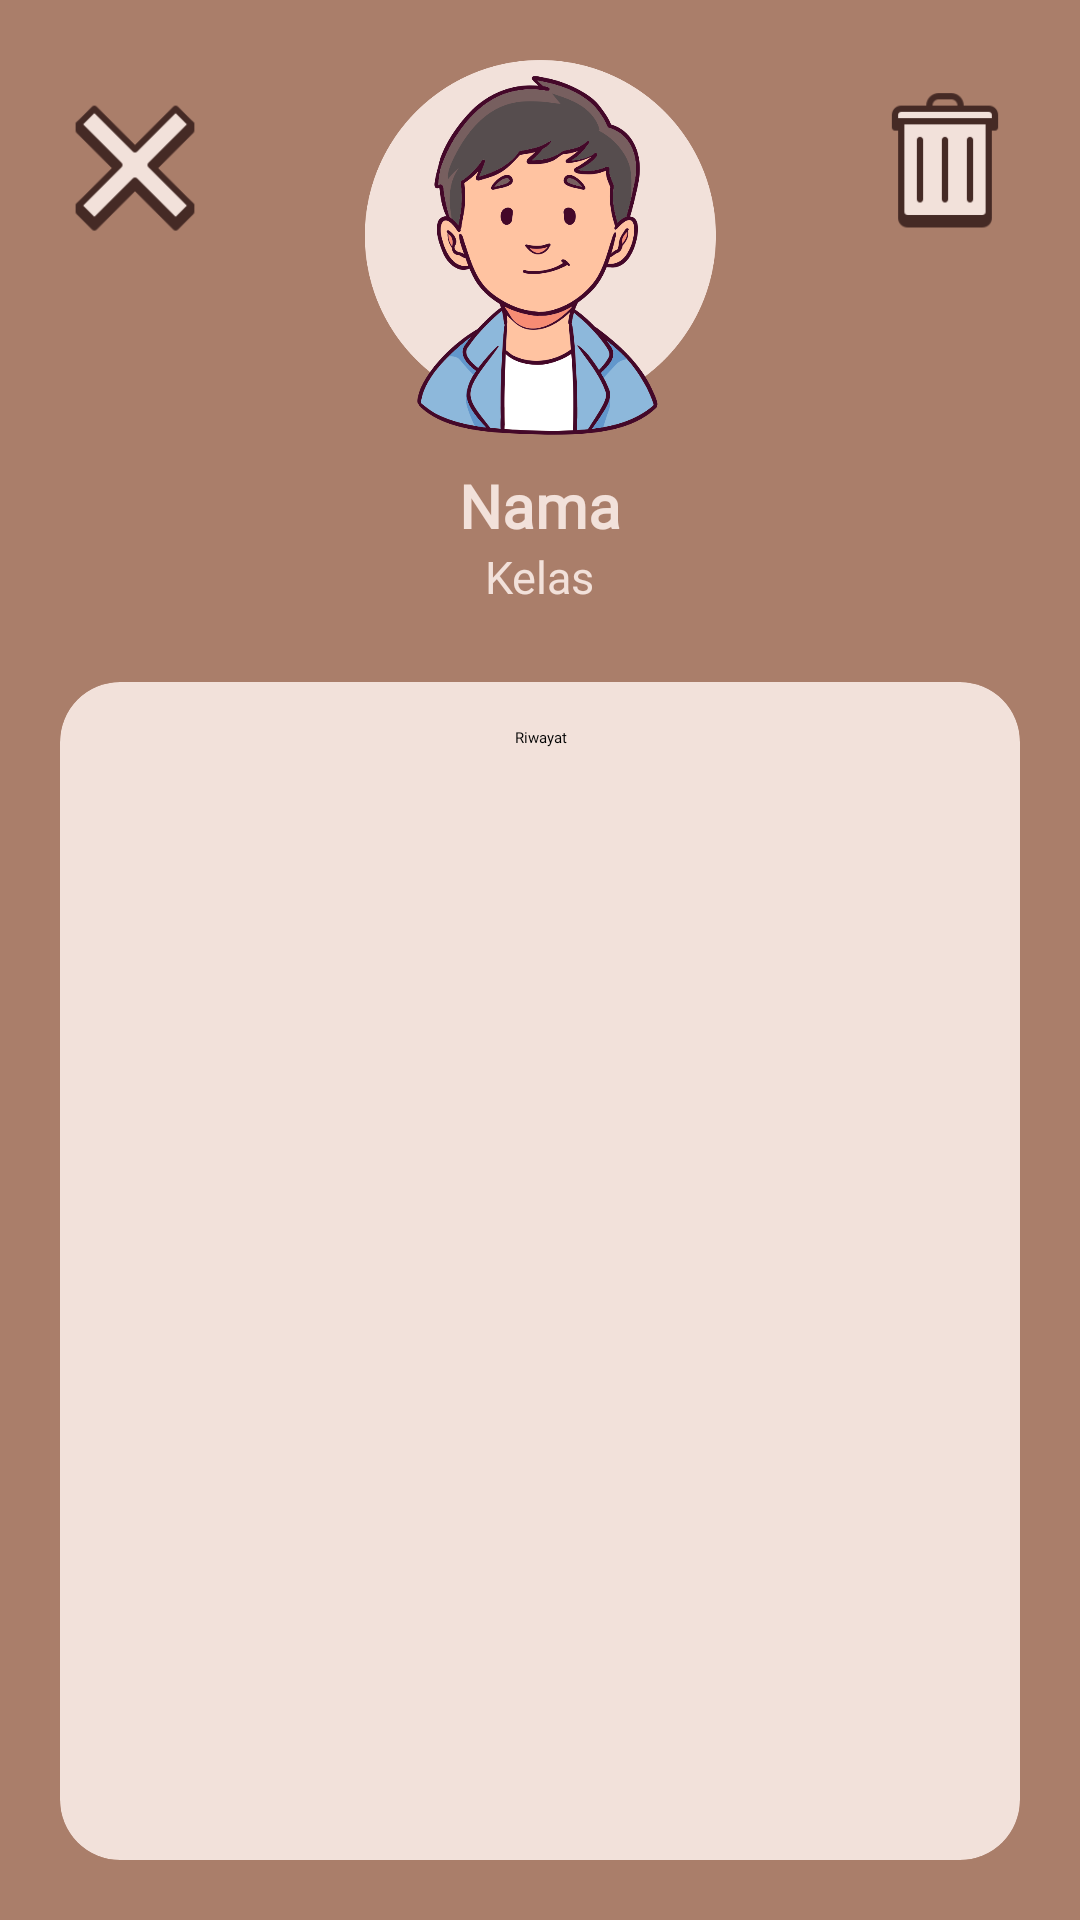

Write the Android layout XML for this screen, with the resource values it uses.
<!-- AndroidManifest.xml: application theme Theme.PintarBiologi -->
<!-- res/layout/activity_details_student.xml -->
<?xml version="1.0" encoding="utf-8"?>
<androidx.constraintlayout.widget.ConstraintLayout xmlns:android="http://schemas.android.com/apk/res/android"
    xmlns:app="http://schemas.android.com/apk/res-auto"
    xmlns:tools="http://schemas.android.com/tools"
    android:layout_width="match_parent"
    android:layout_height="match_parent"
    android:background="@color/brown_light"
    tools:context=".activity.DetailsStudentActivity"
    tools:ignore="ContentDescription">
    <ImageView
        android:id="@+id/button_close"
        android:layout_width="50dp"
        android:layout_height="50dp"
        android:layout_marginTop="30dp"
        android:layout_marginStart="20dp"
        android:src="@drawable/button_close"
        app:layout_constraintTop_toTopOf="parent"
        app:layout_constraintStart_toStartOf="parent"/>
    <ImageView
        android:id="@+id/iv_student_image"
        android:layout_width="125dp"
        android:layout_height="125dp"
        android:layout_marginTop="20dp"
        android:src="@drawable/student_one"
        app:layout_constraintTop_toTopOf="parent"
        app:layout_constraintStart_toStartOf="parent"
        app:layout_constraintEnd_toEndOf="parent"/>
    <ImageView
        android:id="@+id/button_delete"
        android:layout_width="50dp"
        android:layout_height="50dp"
        android:layout_marginTop="30dp"
        android:layout_marginEnd="20dp"
        android:src="@drawable/button_delete"
        app:layout_constraintTop_toTopOf="parent"
        app:layout_constraintEnd_toEndOf="parent"/>
    <TextView
        android:id="@+id/tv_student_name"
        android:layout_width="wrap_content"
        android:layout_height="wrap_content"
        android:layout_marginTop="10dp"
        android:fontFamily="@font/montserrat"
        android:textColor="@color/white"
        android:textStyle="bold"
        android:textSize="20sp"
        android:text="@string/student_name"
        app:layout_constraintTop_toBottomOf="@id/iv_student_image"
        app:layout_constraintStart_toStartOf="parent"
        app:layout_constraintEnd_toEndOf="parent"/>
    <TextView
        android:id="@+id/tv_student_classname"
        android:layout_width="wrap_content"
        android:layout_height="wrap_content"
        android:fontFamily="@font/montserrat"
        android:textColor="@color/white"
        android:textSize="15sp"
        android:text="@string/student_classname"
        app:layout_constraintTop_toBottomOf="@id/tv_student_name"
        app:layout_constraintStart_toStartOf="parent"
        app:layout_constraintEnd_toEndOf="parent"/>
    <androidx.cardview.widget.CardView
        android:layout_width="match_parent"
        android:layout_height="0dp"
        android:layout_marginTop="25dp"
        android:layout_marginBottom="20dp"
        android:layout_marginStart="20dp"
        android:layout_marginEnd="20dp"
        android:backgroundTint="@color/white"
        app:cardCornerRadius="20dp"
        app:cardElevation="15dp"
        app:layout_constraintTop_toBottomOf="@id/tv_student_classname"
        app:layout_constraintBottom_toBottomOf="parent"
        tools:ignore="HardcodedText">
        <TextView
            android:layout_width="match_parent"
            android:layout_height="wrap_content"
            android:layout_marginTop="15dp"
            android:fontFamily="@font/montserrat"
            android:textAlignment="center"
            android:text="Riwayat"/>
        <TextView
            android:id="@+id/tv_student_result"
            android:layout_width="match_parent"
            android:layout_height="match_parent"
            android:gravity="center"
            android:fontFamily="@font/montserrat"
            android:textColor="@color/brown_light"
            android:textStyle="bold"
            android:textSize="15sp"
            android:text="KOSONG"
            android:visibility="invisible"/>
        <ScrollView
            android:layout_width="match_parent"
            android:layout_height="wrap_content"
            android:layout_marginTop="40dp"
            android:layout_marginBottom="20dp"
            android:scrollbars="none">
            <androidx.recyclerview.widget.RecyclerView
                android:id="@+id/rv_student_result"
                android:layout_width="match_parent"
                android:layout_height="wrap_content"
                tools:listitem="@layout/item_result"/>
        </ScrollView>
    </androidx.cardview.widget.CardView>
</androidx.constraintlayout.widget.ConstraintLayout>
<!-- res/layout/item_result.xml (included above) -->
<?xml version="1.0" encoding="utf-8"?>
<androidx.cardview.widget.CardView xmlns:android="http://schemas.android.com/apk/res/android"
    xmlns:app="http://schemas.android.com/apk/res-auto"
    android:layout_width="match_parent"
    android:layout_height="wrap_content"
    android:layout_marginStart="10dp"
    android:layout_marginEnd="10dp"
    app:cardCornerRadius="20dp"
    app:cardUseCompatPadding="true">
    <androidx.constraintlayout.widget.ConstraintLayout
        android:layout_width="match_parent"
        android:layout_height="wrap_content"
        android:padding="20dp">
        <TextView
            android:id="@+id/tv_student_number"
            android:layout_width="wrap_content"
            android:layout_height="wrap_content"
            android:layout_marginStart="15dp"
            android:fontFamily="@font/montserrat"
            android:textStyle="bold"
            android:textSize="20sp"
            android:text="@string/student_number"
            app:layout_constraintTop_toTopOf="parent"
            app:layout_constraintBottom_toBottomOf="parent"
            app:layout_constraintStart_toStartOf="parent"/>
        <TextView
            android:id="@+id/tv_student_result"
            android:layout_width="wrap_content"
            android:layout_height="wrap_content"
            android:layout_marginStart="15dp"
            android:fontFamily="@font/montserrat"
            android:textStyle="bold"
            android:textSize="20sp"
            android:text="@string/student_result"
            app:layout_constraintTop_toTopOf="@id/tv_student_number"
            app:layout_constraintBottom_toBottomOf="@id/tv_student_number"
            app:layout_constraintStart_toEndOf="@id/tv_student_number"/>
        <TextView
            android:id="@+id/tv_student_rank"
            android:layout_width="wrap_content"
            android:layout_height="wrap_content"
            android:fontFamily="@font/montserrat"
            android:textStyle="bold"
            android:text="@string/student_rank"
            app:layout_constraintTop_toTopOf="parent"
            app:layout_constraintEnd_toEndOf="parent"/>
        <TextView
            android:id="@+id/tv_student_time"
            android:layout_width="wrap_content"
            android:layout_height="wrap_content"
            android:fontFamily="@font/montserrat"
            android:text="@string/student_time"
            app:layout_constraintTop_toBottomOf="@id/tv_student_rank"
            app:layout_constraintEnd_toEndOf="@id/tv_student_rank"/>
    </androidx.constraintlayout.widget.ConstraintLayout>
</androidx.cardview.widget.CardView>
<!-- resources referenced by this layout -->
<resources>
  <color name="brown_light">#AA7E6A</color>
  <color name="white">#F2E1DA</color>
  <!-- drawable button_close: png bitmap (drawable, 1463 bytes) -->
  <!-- drawable button_delete: png bitmap (drawable, 1598 bytes) -->
  <!-- drawable student_one: png bitmap (drawable, 130504 bytes) -->
  <string name="student_classname">Kelas</string>
  <string name="student_name">Nama</string>
  <string name="student_number">1.</string>
  <string name="student_rank">#Rank</string>
  <string name="student_result">Result</string>
  <string name="student_time">Waktu</string>
  <style name="Theme.PintarBiologi" parent="Theme.MaterialComponents.DayNight.NoActionBar">
          
          <item name="colorPrimary">@color/brown</item>
          <item name="colorPrimaryVariant">@color/brown_light</item>
          <item name="colorOnPrimary">@color/white</item>
          
          <item name="colorSecondary">@color/brown</item>
          <item name="colorSecondaryVariant">@color/brown</item>
          <item name="colorOnSecondary">@color/black</item>
          
          <item name="android:statusBarColor" tools:targetApi="l">?attr/colorPrimaryVariant</item>
          
      </style>
  <color name="brown">#775042</color>
  <color name="black">#2b2b2b</color>
</resources>
